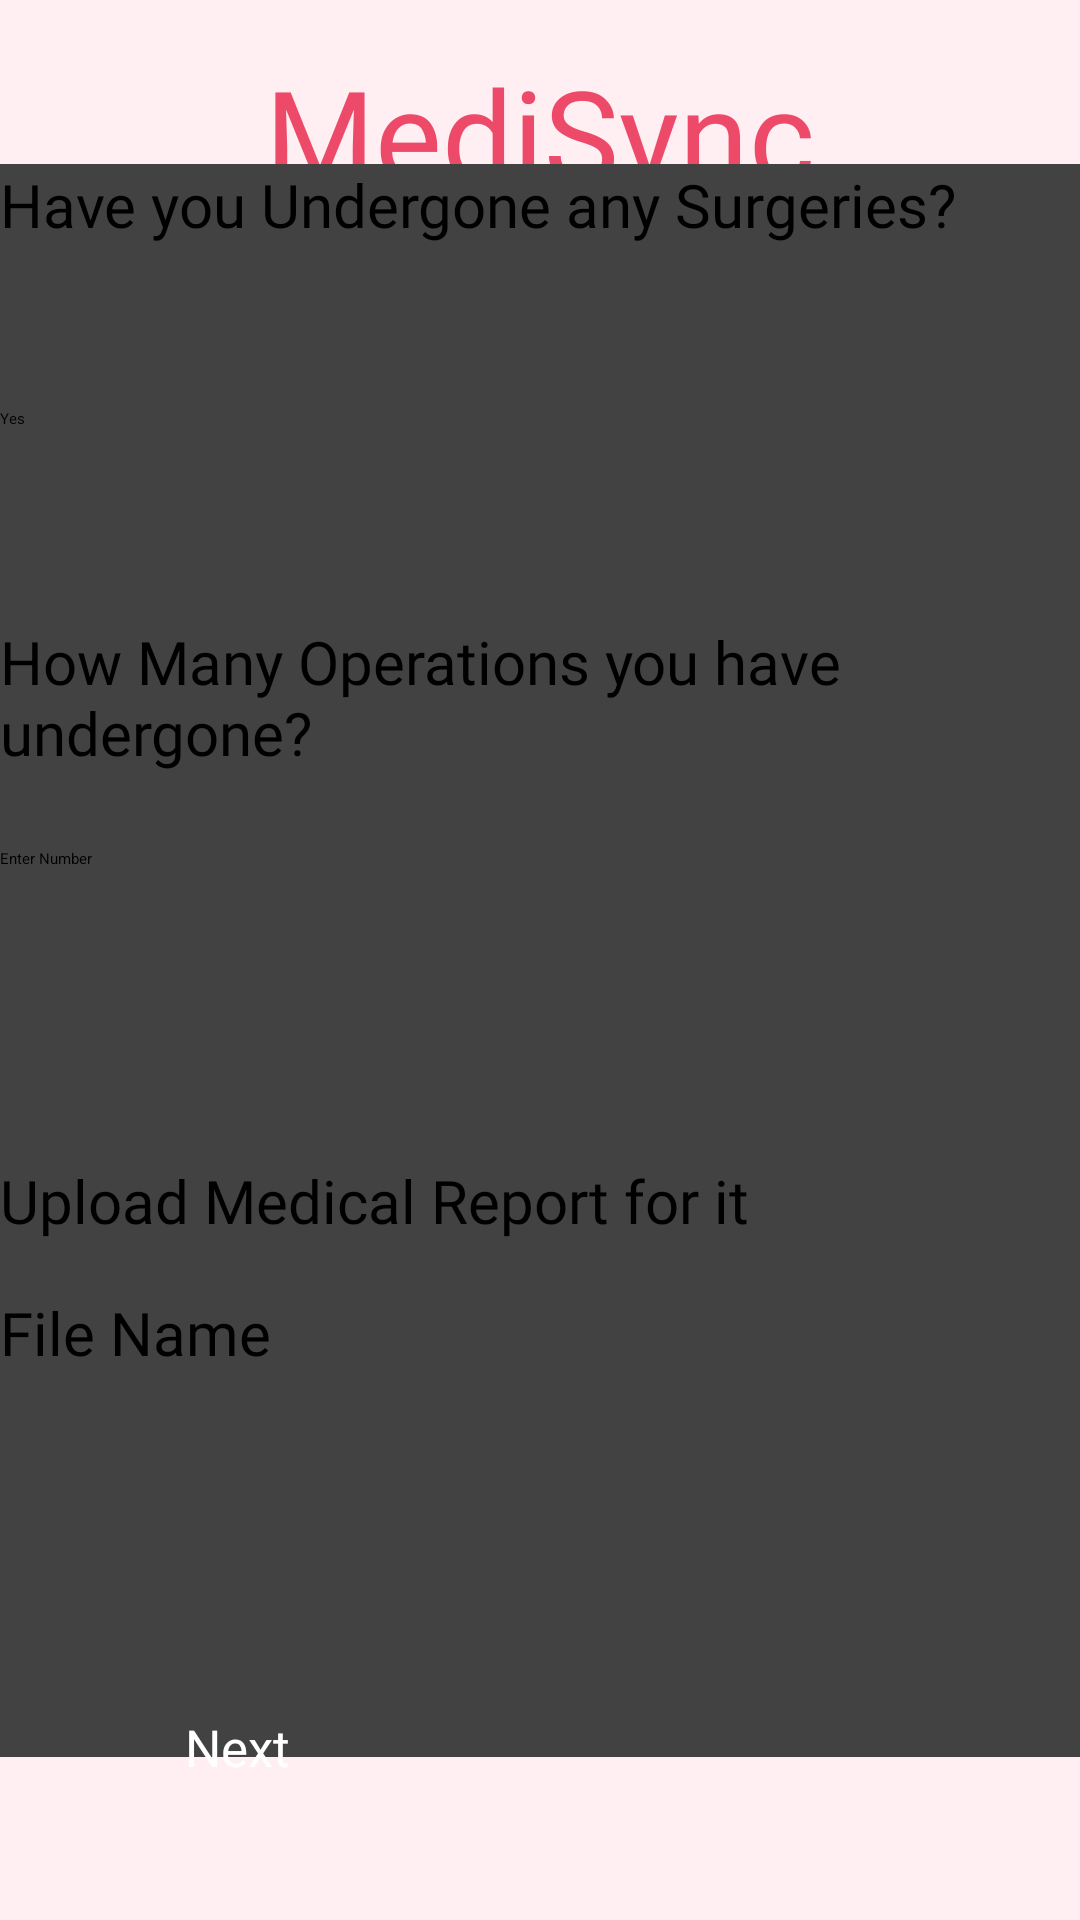

Reconstruct the res/layout file that produces this screen, plus the resources it refers to.
<!-- AndroidManifest.xml: application theme Theme.MediSync -->
<!-- res/layout/activity_upload_reports.xml -->
<?xml version="1.0" encoding="utf-8"?>
<androidx.constraintlayout.widget.ConstraintLayout

    xmlns:android="http://schemas.android.com/apk/res/android"
    xmlns:app="http://schemas.android.com/apk/res-auto"
    xmlns:tools="http://schemas.android.com/tools"
    android:layout_width="match_parent"
    android:layout_height="match_parent"
    tools:context=".Upload_Reports"
    android:background="#FFEEF2">


    <TextView
        android:layout_width="wrap_content"
        android:layout_height="wrap_content"
        android:layout_marginTop="16dp"
        android:fontFamily="@font/dmbold"
        android:text="MediSync"
        android:textColor="#ED4968"
        android:textSize="42dp"
        app:layout_constraintEnd_toEndOf="parent"
        app:layout_constraintStart_toStartOf="parent"
        app:layout_constraintTop_toTopOf="parent" />

    <androidx.cardview.widget.CardView
        android:id="@+id/cardView6"
        android:layout_width="match_parent"
        android:layout_height="wrap_content"
        app:layout_constraintBottom_toBottomOf="parent"
        app:layout_constraintEnd_toEndOf="parent"
        app:layout_constraintStart_toStartOf="parent"
        app:layout_constraintTop_toTopOf="parent">

        <ScrollView
            android:layout_width="match_parent"
            android:layout_height="wrap_content"
            app:layout_constraintEnd_toEndOf="parent"
            app:layout_constraintStart_toStartOf="parent"
            app:layout_constraintTop_toTopOf="parent">

            <androidx.constraintlayout.widget.ConstraintLayout
                android:layout_width="match_parent"
                android:layout_height="wrap_content">


                <TextView
                    android:layout_width="wrap_content"
                    android:layout_height="wrap_content"
                    android:layout_marginBottom="504dp"
                    android:fontFamily="@font/dmbold"
                    android:text="Have you Undergone any Surgeries?"
                    android:textSize="20dp"
                    app:layout_constraintBottom_toBottomOf="parent"
                    app:layout_constraintEnd_toEndOf="parent"
                    app:layout_constraintHorizontal_bias="0.0"
                    app:layout_constraintStart_toStartOf="parent">

                </TextView>

                <Spinner
                    android:id="@+id/spinnerAllergies"
                    android:layout_width="302dp"
                    android:layout_height="42dp"
                    android:layout_marginTop="64dp"
                    android:entries="@array/spinner_options"
                    app:layout_constraintEnd_toEndOf="parent"
                    app:layout_constraintHorizontal_bias="0.0"
                    app:layout_constraintStart_toStartOf="parent"
                    app:layout_constraintTop_toTopOf="parent">

                </Spinner>

                <TextView
                    android:id="@+id/operationText"
                    android:layout_width="wrap_content"
                    android:layout_height="wrap_content"
                    android:layout_marginBottom="328dp"
                    android:fontFamily="@font/dmbold"
                    android:text="How Many Operations you have undergone?"
                    android:textSize="20dp"

                    app:layout_constraintBottom_toBottomOf="parent"
                    app:layout_constraintEnd_toEndOf="parent"
                    app:layout_constraintHorizontal_bias="0.0"
                    app:layout_constraintStart_toStartOf="parent">

                </TextView>

                <EditText
                    android:id="@+id/operationEdit"
                    android:layout_width="302dp"
                    android:layout_height="42dp"
                    android:layout_marginTop="228dp"
                    android:hint="Enter Number"
                    android:inputType="numberDecimal"
                    android:textColor="@color/black"
                    app:layout_constraintEnd_toEndOf="parent"
                    app:layout_constraintHorizontal_bias="0.0"
                    app:layout_constraintStart_toStartOf="parent"
                    app:layout_constraintTop_toTopOf="parent">

                </EditText>

                <TextView
                    android:id="@+id/OperationName"
                    android:layout_width="wrap_content"
                    android:layout_height="wrap_content"
                    android:layout_marginBottom="172dp"
                    android:fontFamily="@font/dmbold"
                    android:text="Upload Medical Report for it"
                    android:textSize="20dp"
                    app:layout_constraintBottom_toBottomOf="parent"
                    app:layout_constraintEnd_toEndOf="parent"
                    app:layout_constraintHorizontal_bias="0.0"
                    app:layout_constraintStart_toStartOf="parent">

                </TextView>

                <TextView
                    android:id="@+id/OperationReport"
                    android:layout_width="wrap_content"
                    android:layout_height="wrap_content"
                    android:layout_marginBottom="128dp"
                    android:fontFamily="@font/dmbold"
                    android:hint="File Name"
                    android:textSize="20dp"
                    app:layout_constraintBottom_toBottomOf="parent"
                    app:layout_constraintEnd_toEndOf="parent"
                    app:layout_constraintHorizontal_bias="0.0"
                    app:layout_constraintStart_toStartOf="parent">

                </TextView>

                <ImageView
                    android:id="@+id/imageView5"
                    android:layout_width="43dp"
                    android:layout_height="28dp"
                    android:layout_marginBottom="128dp"
                    app:layout_constraintBottom_toBottomOf="parent"
                    app:layout_constraintEnd_toEndOf="parent"
                    app:layout_constraintHorizontal_bias="0.796"
                    app:layout_constraintStart_toStartOf="parent"
                    app:srcCompat="@drawable/upload" />


                

            </androidx.constraintlayout.widget.ConstraintLayout>

        </ScrollView>

    </androidx.cardview.widget.CardView>

    <Button
        android:id="@+id/Edit"
        android:layout_width="237dp"
        android:layout_height="37dp"
        android:layout_marginBottom="32dp"
        android:background="@drawable/buttonred"
        android:fontFamily="@font/dmbold"
        android:text="Next"
        android:textColor="@color/white"
        android:textSize="17dp"
        app:layout_constraintBottom_toBottomOf="parent"
        app:layout_constraintEnd_toEndOf="parent"
        app:layout_constraintStart_toStartOf="parent" />


</androidx.constraintlayout.widget.ConstraintLayout>
<!-- resources referenced by this layout -->
<resources>
  <string-array name="spinner_options">
          <item>Yes</item>
          <item>No</item>
      </string-array>
  <!-- not gathered from this repository: default colours our renderer supplied (Android Studio template values) -->
  <color name="black">#FF000000</color>
  <color name="white">#FFFFFFFF</color>
</resources>
